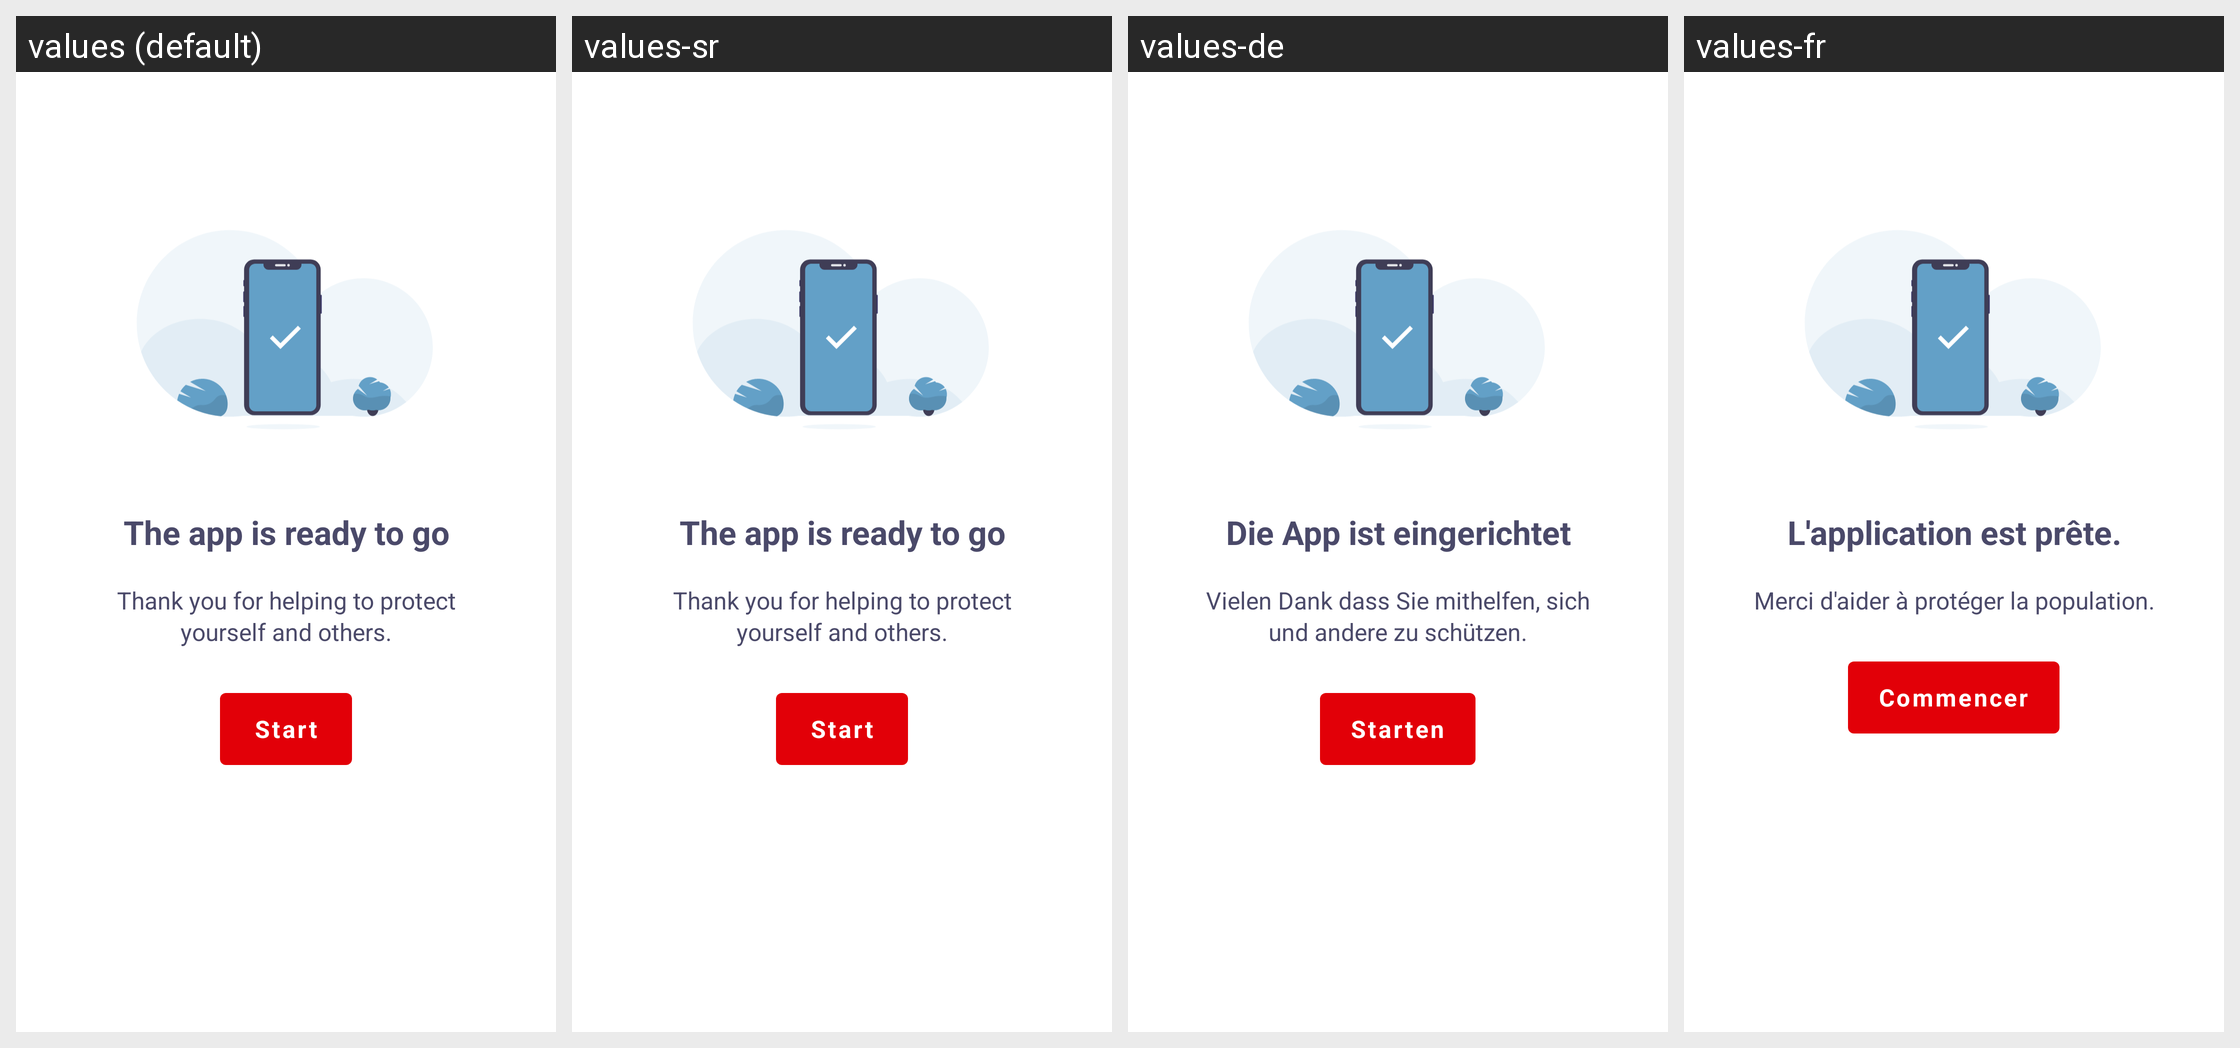

Locale-by-locale string values for the Android screen shown in this grid:
Android screen res/layout/fragment_onboarding_finished.xml rendered under 4 locales, left to right: values (default), values-sr, values-de, values-fr. Device: Nexus 5 (rendered at 1080×1920; each locale shown at half size, 540×960, under a caption strip naming it); theme NextStepTheme.
Other locales in the repository, not shown: values-it, values-nl.
Strings drawn on this screen, with the default value and each locale's value (text and hints the layout hard-codes, and strings that could not be matched under every locale, appear in the picture but are not listed):

onboarding_go_title
  values: The app is ready to go
  values-sr: The app is ready to go  [not translated; the default value is used]
  values-de: Die App ist eingerichtet
  values-fr: L'application est prête.

onboarding_go_text
  values: Thank you for helping to protect yourself and others.
  values-sr: Thank you for helping to protect yourself and others.  [not translated; the default value is used]
  values-de: Vielen Dank dass Sie mithelfen, sich und andere zu schützen.
  values-fr: Merci d'aider à protéger la population.

onboarding_go_button
  values: Start
  values-sr: Start  [not translated; the default value is used]
  values-de: Starten
  values-fr: Commencer
